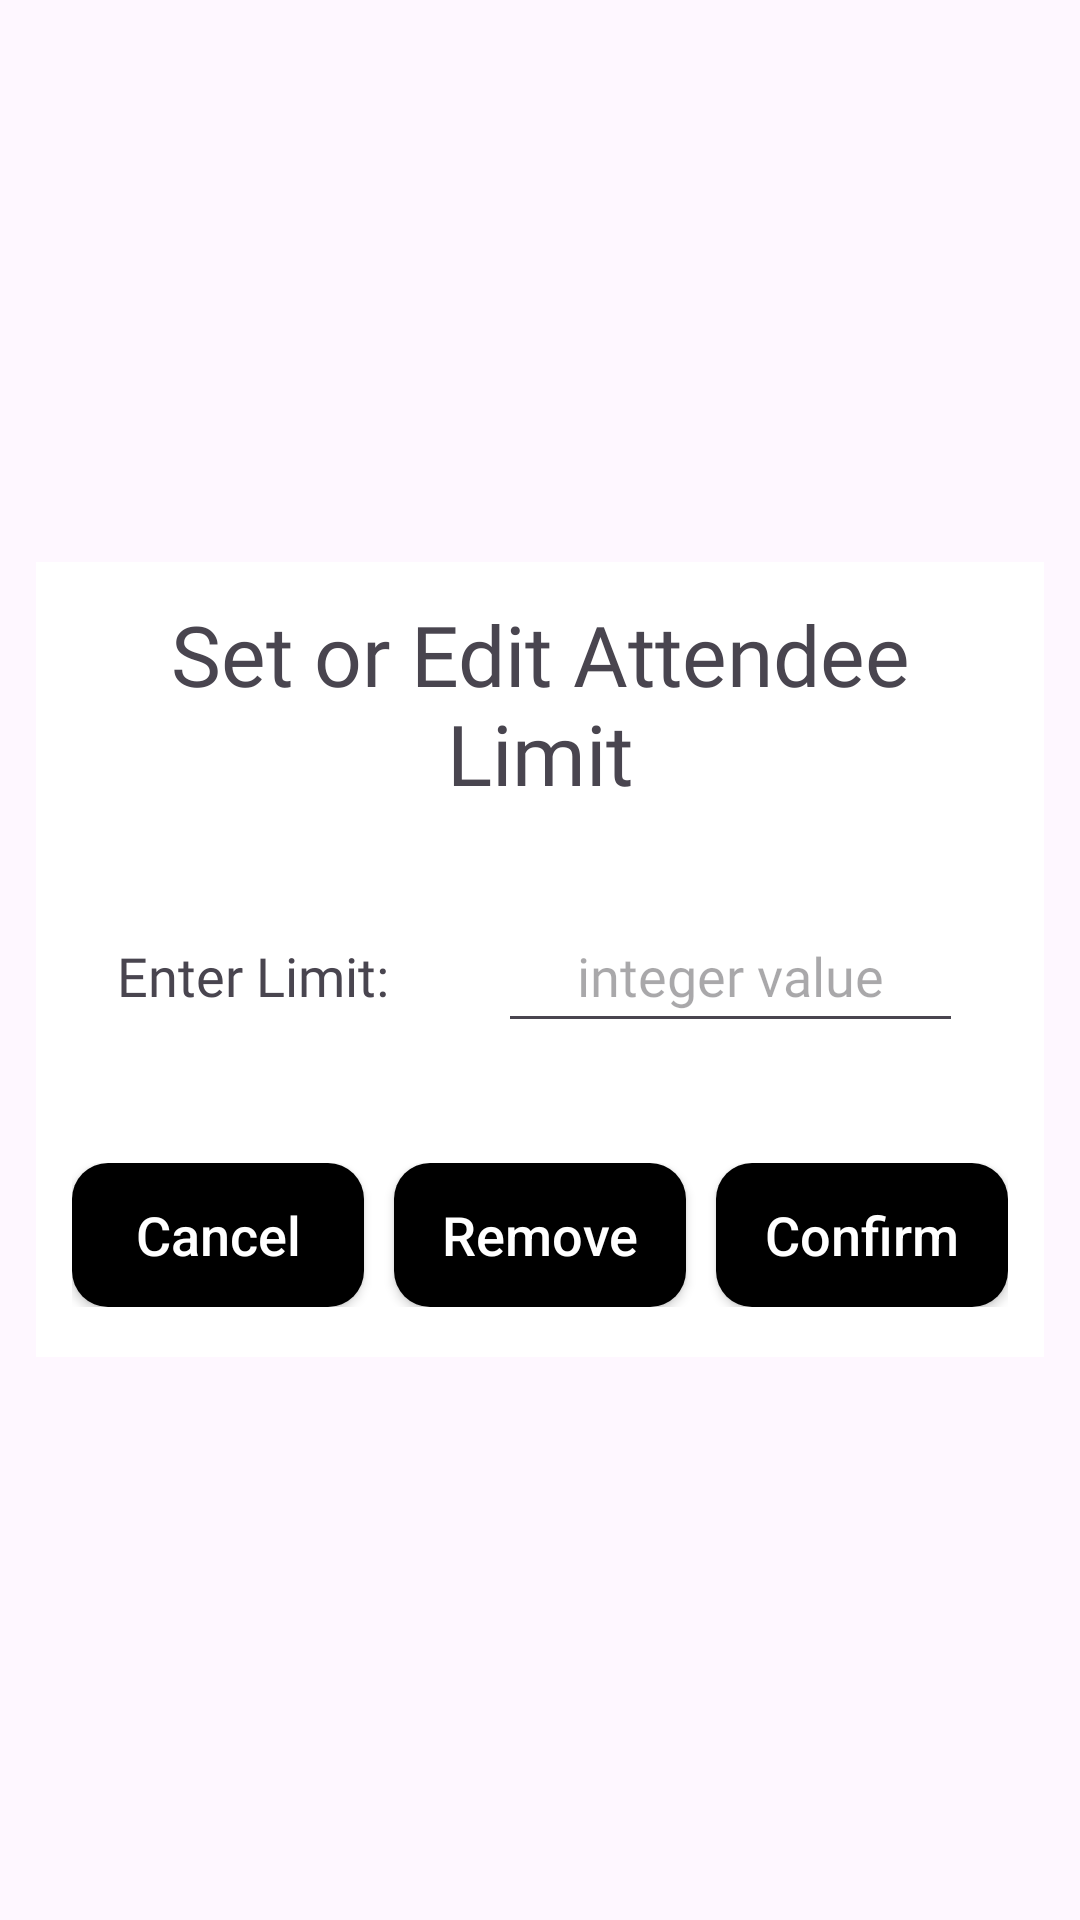

Here is an Android app screen rendered from its layout file. Give the layout XML and the strings, colors and styles it references.
<!-- AndroidManifest.xml: application theme Theme.ScANDROID -->
<!-- res/layout/set_or_edit_attendee_limit_fragment.xml -->
<?xml version="1.0" encoding="utf-8"?>
<FrameLayout xmlns:android="http://schemas.android.com/apk/res/android"
    android:layout_width="match_parent"
    android:layout_height="match_parent">


    <LinearLayout
        android:layout_width="match_parent"
        android:layout_height="265dp"
        android:layout_gravity="center"
        android:layout_marginStart="12dp"
        android:layout_marginEnd="12dp"
        android:background="#FFF"
        android:orientation="vertical"
        android:padding="12dp">

        <TextView
            android:id="@+id/set_limit_heading"
            android:layout_width="match_parent"
            android:layout_height="wrap_content"
            android:fontFamily="@font/inter_bold"
            android:text="@string/set_or_edit_attendee_limit_string"
            android:textAlignment="center"
            android:textSize="28sp" />

        <LinearLayout
            android:layout_width="match_parent"
            android:layout_height="58dp"
            android:layout_gravity="center"
            android:layout_marginVertical="30dp"
            android:orientation="horizontal">

            <TextView
                android:id="@+id/enter_limit_text"
                android:layout_width="157dp"
                android:layout_height="wrap_content"
                android:layout_marginStart="15dp"
                android:layout_weight="1"
                android:fontFamily="@font/inter_medium"
                android:text="@string/enter_limit_string"
                android:textSize="18sp" />

            <EditText
                android:id="@+id/enter_limit_editText"
                android:layout_width="200dp"
                android:layout_height="48dp"
                android:layout_marginHorizontal="15dp"
                android:layout_weight="1"
                android:ems="10"
                android:fontFamily="@font/inter_medium"
                android:hint="@string/enter_whole_number"
                android:inputType="number"
                android:textAlignment="center" />

        </LinearLayout>

        <LinearLayout
            android:layout_width="match_parent"
            android:layout_height="wrap_content"
            android:gravity="bottom"
            android:orientation="horizontal">

            <androidx.appcompat.widget.AppCompatButton
                android:id="@+id/cancel_button_limit_attendees"
                android:layout_width="wrap_content"
                android:layout_height="wrap_content"
                android:layout_marginEnd="10dp"
                android:layout_weight="1"
                android:background="@drawable/rectangle_button"
                android:paddingHorizontal="5dp"
                android:text="@string/cancel_button_attendee_limit"
                android:textAlignment="center"
                android:textAllCaps="false"
                android:textColor="@color/white"
                android:textSize="18sp" />

            <androidx.appcompat.widget.AppCompatButton
                android:id="@+id/remove_button_limit_attendees"
                android:layout_width="wrap_content"
                android:layout_height="wrap_content"
                android:layout_marginEnd="10dp"
                android:layout_weight="1"
                android:background="@drawable/rectangle_button"
                android:paddingHorizontal="5dp"
                android:text="@string/remove_button_attendee_limit"
                android:textAllCaps="false"

                android:textColor="@color/white"
                android:textSize="18sp" />

            <androidx.appcompat.widget.AppCompatButton
                android:id="@+id/confirm_button_limit_attendees"
                android:layout_width="wrap_content"
                android:layout_height="wrap_content"
                android:layout_weight="1"
                android:background="@drawable/rectangle_button"
                android:paddingHorizontal="5dp"
                android:text="@string/confirm_button_attendee_limit"
                android:textAllCaps="false"
                android:textColor="@color/white"

                android:textSize="18sp" />
        </LinearLayout>


    </LinearLayout>







</FrameLayout>
<!-- resources referenced by this layout -->
<resources>
  <color name="white">#FFFFFFFF</color>
  <!-- drawable rectangle_button (drawable) -->
  <?xml version="1.0" encoding="utf-8"?>
  <shape
      xmlns:android="http://schemas.android.com/apk/res/android"
      android:shape="rectangle">
  
      <corners
          android:radius="12dp"/>
      <solid
          android:color="@color/black"/>
  </shape>
  <string name="cancel_button_attendee_limit">Cancel</string>
  <string name="confirm_button_attendee_limit">Confirm</string>
  <string name="enter_limit_string">Enter Limit:</string>
  <string name="enter_whole_number">integer value</string>
  <string name="remove_button_attendee_limit">Remove</string>
  <string name="set_or_edit_attendee_limit_string">Set or Edit Attendee Limit</string>
  <style name="Theme.ScANDROID" parent="Base.Theme.ScANDROID" />
  <color name="black">#FF000000</color>
  <style name="Base.Theme.ScANDROID" parent="Theme.Material3.DayNight.NoActionBar">
          
          
          <item name="android:statusBarColor">@color/blue</item>
          <item name="android:navigationBarColor">@color/blue</item>
      </style>
  <color name="blue">#6C91DB</color>
</resources>
